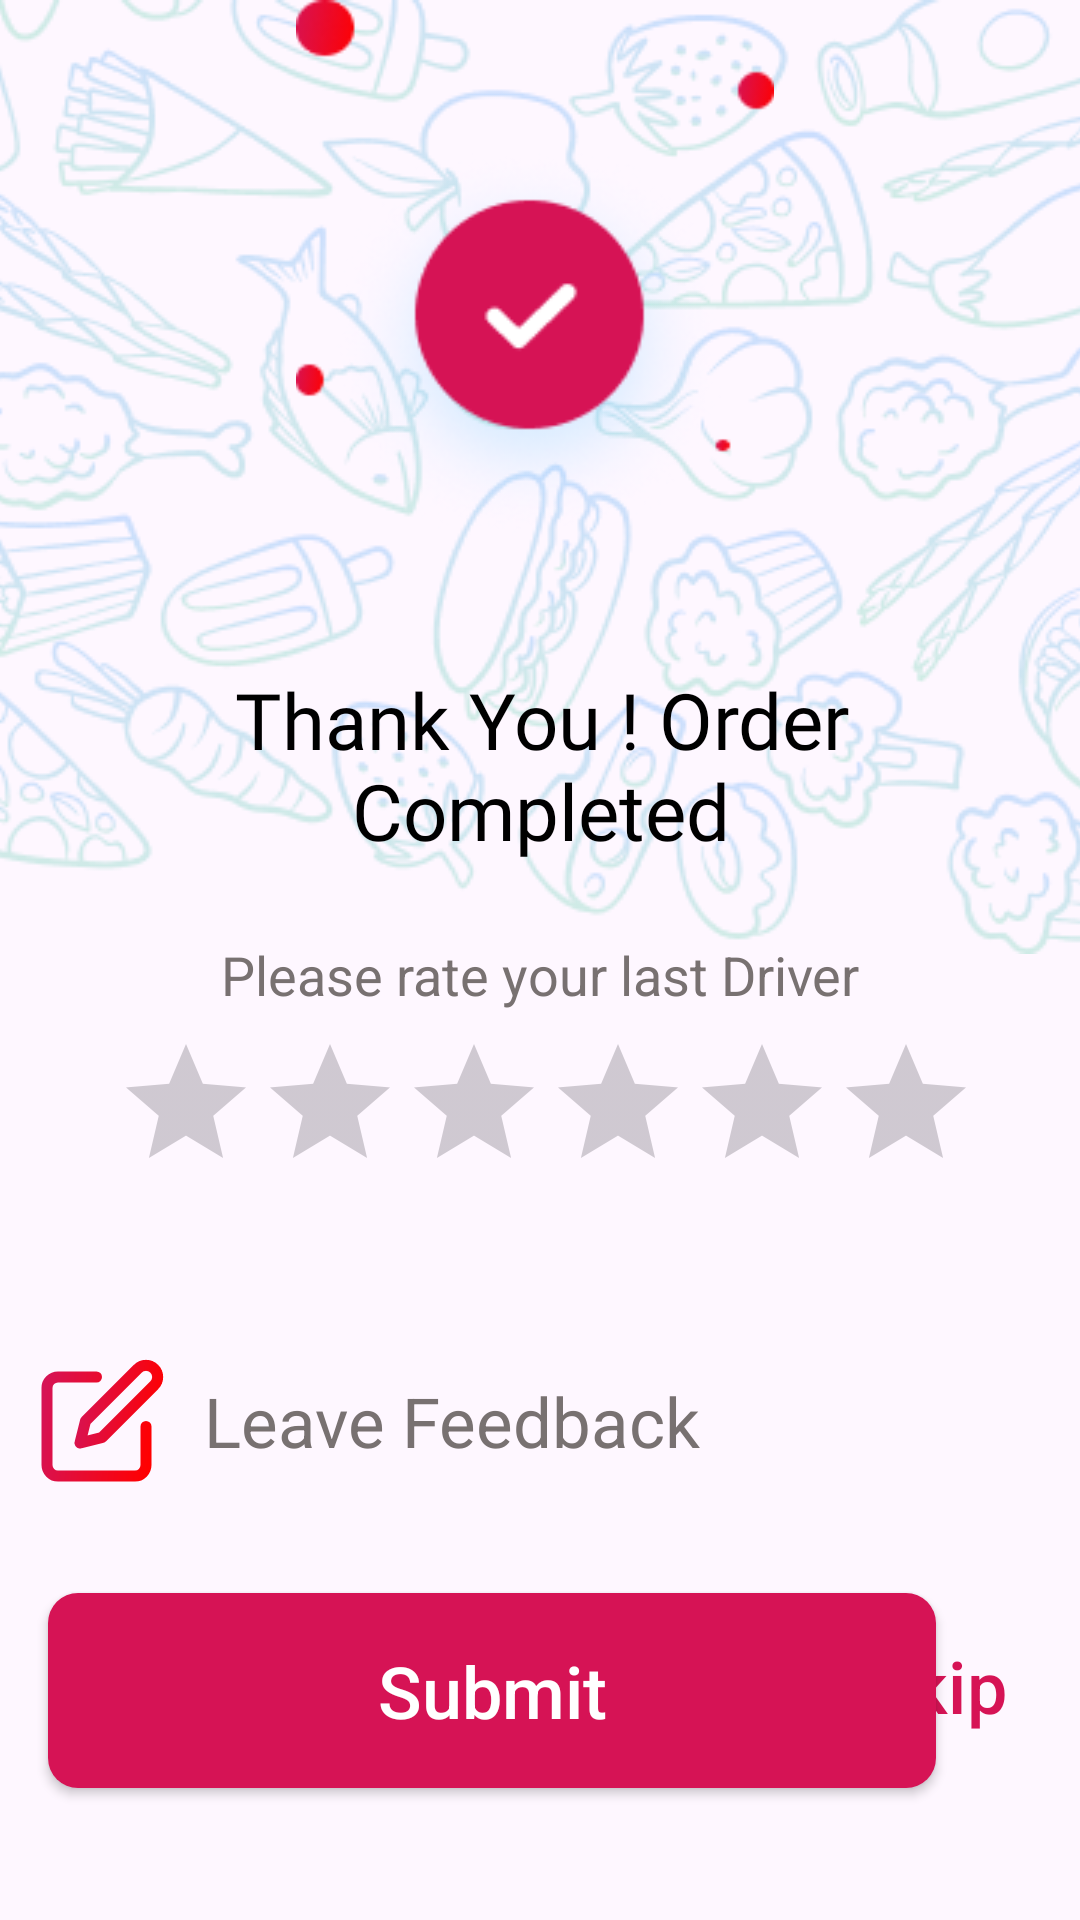

Layout XML and referenced resources for this Android screen:
<!-- AndroidManifest.xml: application theme Theme.FOODApp -->
<!-- res/layout/fragment_finish_order.xml -->
<?xml version="1.0" encoding="utf-8"?>
<androidx.constraintlayout.widget.ConstraintLayout xmlns:android="http://schemas.android.com/apk/res/android"
    xmlns:app="http://schemas.android.com/apk/res-auto"
    xmlns:tools="http://schemas.android.com/tools"
    android:layout_width="match_parent"
    android:layout_height="match_parent"
    tools:context=".FinishOrderFragment">

    <ImageView
        android:layout_width="match_parent"
        android:layout_height="wrap_content"
        android:src="@drawable/finish_order_"
        android:scaleType="centerCrop"
        app:layout_constraintEnd_toEndOf="parent"
        app:layout_constraintStart_toStartOf="parent"
        app:layout_constraintTop_toTopOf="parent" />

    <ImageView
        android:id="@+id/correct_ordered"
        android:layout_width="240dp"
        android:src="@drawable/correct_ordered"
        android:layout_height="180dp"
        app:layout_constraintEnd_toEndOf="parent"
        app:layout_constraintHorizontal_bias="0.485"
        app:layout_constraintStart_toStartOf="parent"
        tools:ignore="MissingConstraints"
        tools:layout_editor_absoluteY="230dp" />

    <TextView
        android:id="@+id/textView"
        android:layout_width="237dp"
        android:layout_height="102dp"
        android:layout_marginTop="24dp"
        android:fontFamily="@font/poppins_bold"
        android:gravity="center"
        android:text="@string/thank_you_order_completed"
        android:textColor="@color/black"
        android:textSize="26sp"
        app:layout_constraintEnd_toEndOf="parent"
        app:layout_constraintHorizontal_bias="0.505"
        app:layout_constraintStart_toStartOf="parent"
        app:layout_constraintTop_toBottomOf="@+id/correct_ordered" />

    <TextView
        android:id="@+id/textView2"
        android:layout_width="235dp"
        android:layout_height="38dp"
        android:gravity="center"
        android:text="Please rate your last Driver"
        android:textColor="@color/gray"
        android:textSize="18dp"
        app:layout_constraintEnd_toEndOf="parent"
        app:layout_constraintStart_toStartOf="parent"
        app:layout_constraintTop_toBottomOf="@+id/textView" />

    <androidx.appcompat.widget.AppCompatRatingBar
        android:id="@+id/rating_bar"
        android:layout_width="284dp"
        android:layout_height="53dp"
        android:numStars="5"
        app:layout_constraintEnd_toEndOf="parent"
        app:layout_constraintStart_toStartOf="parent"
        app:layout_constraintTop_toBottomOf="@+id/textView2" />

    <LinearLayout
        android:layout_width="282dp"
        android:layout_height="56dp"
        android:orientation="horizontal"
        app:layout_constraintBottom_toBottomOf="parent"
        app:layout_constraintStart_toStartOf="parent"
        app:layout_constraintTop_toBottomOf="@+id/rating_bar"
        app:layout_constraintVertical_bias="0.26">

        <ImageButton
            style="@style/Widget.Material3.Button.OutlinedButton"
            android:layout_width="68dp"
            android:layout_height="match_parent"
            android:scaleType="centerCrop"
            android:src="@drawable/edit_icon"
            tools:ignore="SpeakableTextPresentCheck" />

        <TextView
            android:layout_width="208dp"
            android:layout_height="match_parent"
            android:gravity="start|center"
            android:text="Leave Feedback"
            android:textColor="@color/gray"
            android:textSize="23sp" />
    </LinearLayout>

    <androidx.appcompat.widget.AppCompatButton
        android:id="@+id/appCompatButton"
        android:layout_width="296dp"
        android:layout_height="65dp"
        android:layout_marginStart="16dp"
        android:layout_marginBottom="44dp"
        android:background="@drawable/custom_but_login"
        android:text="Submit"
        android:textAllCaps="false"
        android:textColor="@color/white"
        android:textSize="24sp"
        app:layout_constraintBottom_toBottomOf="parent"
        app:layout_constraintStart_toStartOf="parent" />

    <androidx.appcompat.widget.AppCompatButton
        style="@style/Widget.Material3.Button.OutlinedButton"
        android:layout_width="96dp"
        android:layout_height="60dp"
        android:layout_marginStart="11dp"
        android:layout_marginBottom="48dp"
        android:text="Skip"
        android:textColor="@color/light_primary_color"
        android:textSize="24sp"
        app:layout_constraintBottom_toBottomOf="parent"
        app:layout_constraintEnd_toEndOf="parent"
        app:layout_constraintHorizontal_bias="1.0"
        app:layout_constraintStart_toEndOf="@+id/appCompatButton" />

</androidx.constraintlayout.widget.ConstraintLayout>
<!-- resources referenced by this layout -->
<resources>
  <color name="black">#FF000000</color>
  <color name="gray">#787171</color>
  <color name="light_primary_color">#D61355</color>
  <color name="white">#FFFFFFFF</color>
  <!-- drawable correct_ordered: png bitmap (drawable, 20213 bytes) -->
  <!-- drawable custom_but_login (drawable) -->
  <?xml version="1.0" encoding="utf-8"?>
  <shape xmlns:android="http://schemas.android.com/apk/res/android">
      <corners android:radius="10dp"/>
      <solid android:color="@color/light_primary_color"/>
  </shape>
  <!-- drawable edit_icon (drawable) -->
  <vector xmlns:android="http://schemas.android.com/apk/res/android"
      xmlns:aapt="http://schemas.android.com/aapt"
      android:width="24dp"
      android:height="24dp"
      android:viewportWidth="24"
      android:viewportHeight="24">
    <path
        android:pathData="M11,4H4C3.47,4 2.961,4.211 2.586,4.586C2.211,4.961 2,5.47 2,6V20C2,20.53 2.211,21.039 2.586,21.414C2.961,21.789 3.47,22 4,22H18C18.53,22 19.039,21.789 19.414,21.414C19.789,21.039 20,20.53 20,20V13"
        android:strokeLineJoin="round"
        android:strokeWidth="2"
        android:fillColor="#00000000"
        android:strokeLineCap="round">
      <aapt:attr name="android:strokeColor">
        <gradient 
            android:startX="2"
            android:startY="2.895"
            android:endX="22.779"
            android:endY="6.114"
            android:type="linear">
          <item android:offset="0" android:color="#FFD61355"/>
          <item android:offset="1" android:color="#FFFF0000"/>
        </gradient>
      </aapt:attr>
    </path>
    <path
        android:pathData="M18.5,2.5C18.898,2.102 19.437,1.879 20,1.879C20.563,1.879 21.102,2.102 21.5,2.5C21.898,2.898 22.121,3.437 22.121,4C22.121,4.563 21.898,5.102 21.5,5.5L12,15L8,16L9,12L18.5,2.5Z"
        android:strokeLineJoin="round"
        android:strokeWidth="2"
        android:fillColor="#00000000"
        android:strokeLineCap="round">
      <aapt:attr name="android:strokeColor">
        <gradient 
            android:startX="8"
            android:startY="1.012"
            android:endX="24.302"
            android:endY="3.537"
            android:type="linear">
          <item android:offset="0" android:color="#FFD61355"/>
          <item android:offset="1" android:color="#FFFF0000"/>
        </gradient>
      </aapt:attr>
    </path>
  </vector>
  <!-- drawable finish_order_: png bitmap (drawable, 104038 bytes) -->
  <string name="thank_you_order_completed">Thank You ! Order Completed</string>
  <style name="Theme.FOODApp" parent="Base.Theme.FOODApp" />
  <style name="Base.Theme.FOODApp" parent="Theme.Material3.DayNight.NoActionBar">
          
          
      </style>
</resources>
